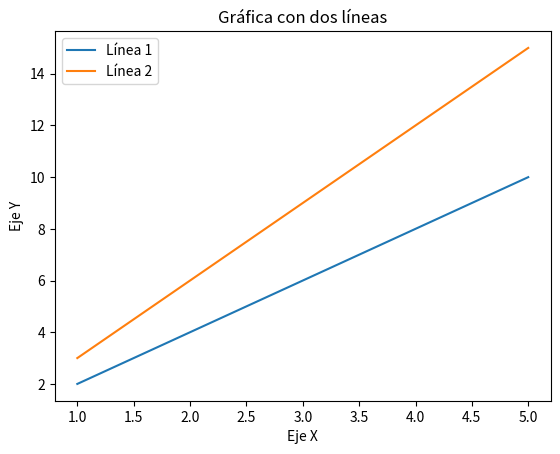

Reproduce this figure in Python.
"""Module providingFunction printing python version."""

import matplotlib.pyplot as plt


# Datos de prueba
x = [1, 2, 3, 4, 5]
y1 = [2, 4, 6, 8, 10]
y2 = [3, 6, 9, 12, 15]

# Creación de la gráfica
plt.plot(x, y1, label='Línea 1')
plt.plot(x, y2, label='Línea 2')

# Título y etiquetas del eje
plt.title('Gráfica con dos líneas')
plt.xlabel('Eje X')
plt.ylabel('Eje Y')

# Leyenda
plt.legend()
print("superramadre")

# Mostrar gráfica
plt.show()
